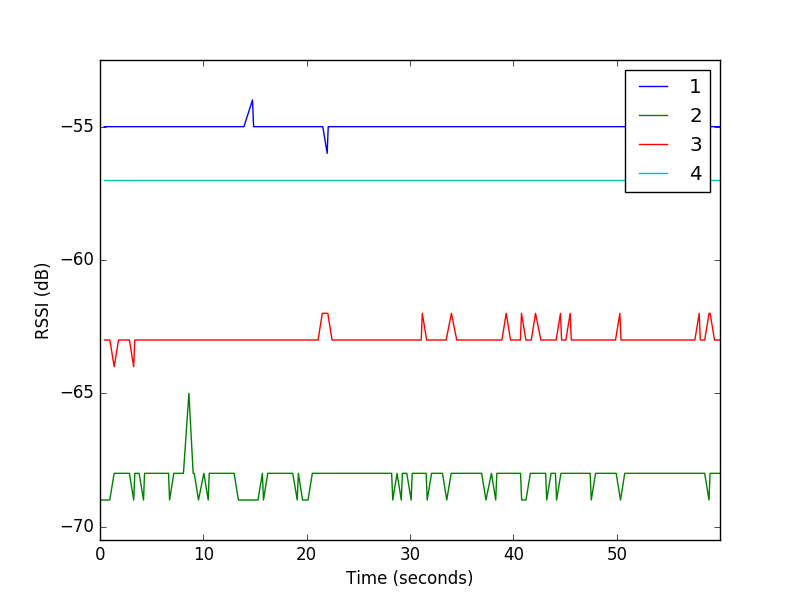

The file beside this chart, header and first rows:
2, 69, 7031, -69
4, 72, 7389, -57
1, 73, 7438, -55
2, 73, 7450, -69
3, 73, 7461, -63
4, 73, 7494, -57
2, 77, 7873, -69
3, 77, 7879, -63
4, 77, 7918, -57
1, 78, 7957, -55
2, 78, 7976, -69
3, 78, 7983, -63
4, 82, 8333, -57
1, 82, 8375, -55
2, 82, 8400, -68
3, 82, 8404, -64
4, 83, 8436, -57
1, 83, 8483, -55
2, 87, 8813, -68
3, 86, 8822, -63
4, 87, 8858, -57
1, 87, 8903, -55
2, 88, 8923, -68
3, 88, 8931, -63
4, 88, 8965, -57
1, 92, 9318, -55
3, 92, 9343, -63
2, 92, 9351, -68
4, 92, 9381, -57
1, 93, 9426, -55
4, 96, 9805, -57
1, 97, 9853, -55
2, 97, 9873, -68
3, 97, 9876, -63
4, 97, 9910, -57
1, 101, 10275, -55
3, 101, 10287, -64
2, 101, 10292, -69
4, 102, 10327, -57
1, 102, 10380, -55
3, 102, 10396, -63
2, 102, 10398, -68
4, 106, 10735, -57
1, 106, 10791, -55
3, 106, 10810, -63
2, 107, 10813, -68
4, 107, 10837, -57
1, 111, 11214, -55
3, 111, 11230, -63
2, 111, 11241, -69
1, 112, 11322, -55
3, 112, 11339, -63
2, 112, 11341, -68
4, 112, 11364, -57
1, 116, 11747, -55
2, 116, 11763, -68
4, 116, 11790, -57
1, 117, 11848, -55
2, 120, 12183, -68
3, 120, 12187, -63
4, 120, 12210, -57
... 665 more rows
